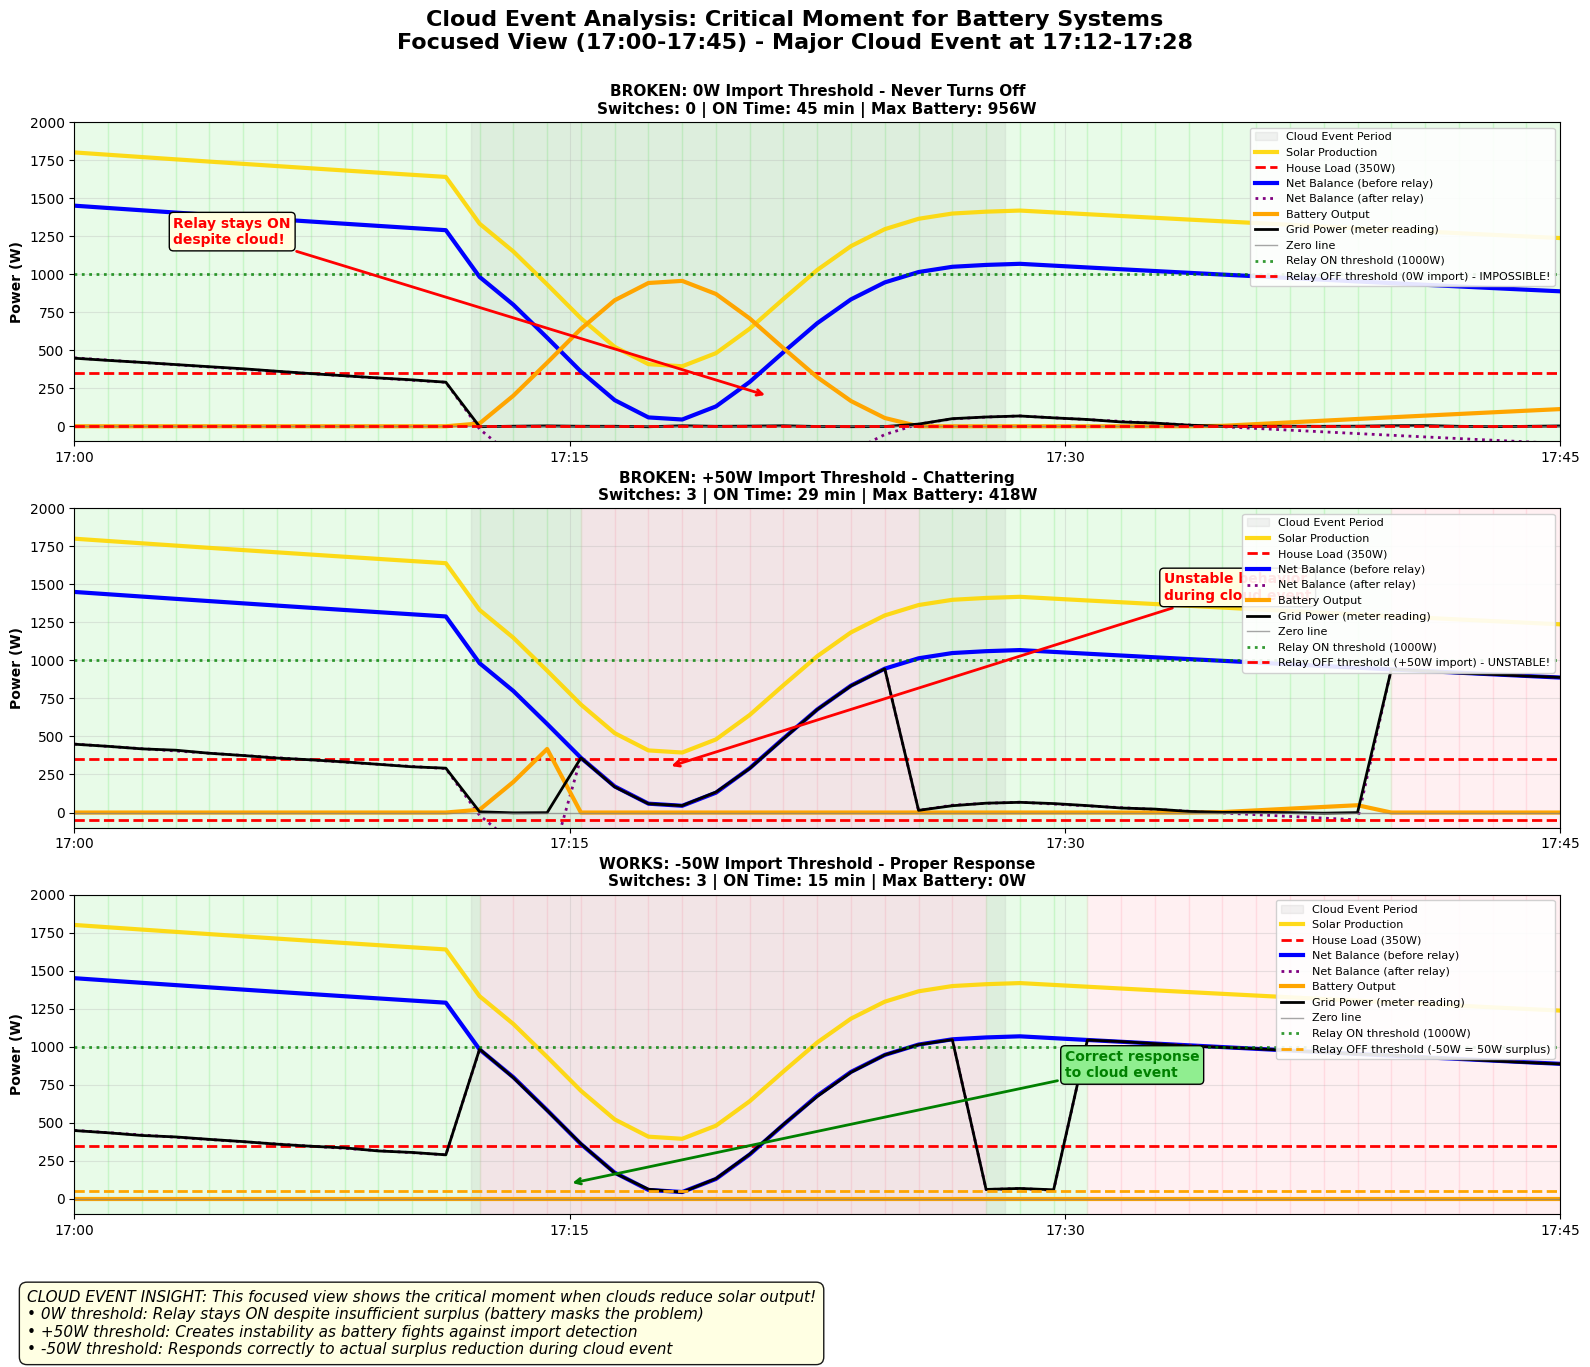

This chart was generated by the following Python code:
#!/usr/bin/env python3
"""
Cloud Events Analysis: Focused Battery System Behavior

This simulation focuses on a specific cloud event (17:00-17:45) to demonstrate
the critical moment when solar production drops and how different threshold
configurations respond. Shows why negative import thresholds are essential
during cloud transients with battery systems.
"""

import numpy as np
import matplotlib.pyplot as plt

plt.rcParams['font.family'] = 'DejaVu Sans'

def simulate_cloud_event_analysis():
    """Create detailed analysis of cloud event behavior with batteries."""
    
    # Time from 5:00 PM to 5:45 PM (45 minutes, focused on cloud event)
    time_hours = np.linspace(17, 17.75, 45)  # 45 minutes, 1-minute resolution
    
    # Solar production with major cloud event
    solar_base = 1800 * np.exp(-0.5 * (time_hours - 17))  # Base declining production
    
    # Major cloud event from 17:12 to 17:28 (16 minutes)
    cloud_start = 17.2
    cloud_end = 17.47
    cloud_depth = 0.75  # 75% reduction
    cloud_mask = ((time_hours >= cloud_start) & (time_hours <= cloud_end))
    cloud_effect = np.ones_like(time_hours)
    cloud_effect[cloud_mask] = 1 - cloud_depth * np.exp(-((time_hours[cloud_mask] - 17.3) / 0.08)**2)
    
    solar_production = solar_base * cloud_effect
    
    # House consumption: steady 350W
    house_consumption = np.full_like(time_hours, 350)
    
    # Net balance before relay activation
    net_balance_before = solar_production - house_consumption
    
    # Create the focused cloud analysis
    create_cloud_analysis_graph(time_hours, solar_production, house_consumption, net_balance_before)

def simulate_three_scenarios(net_balance, relay_power=1000):
    """Simulate three different threshold scenarios for comparison."""
    
    # Scenario 1: 0W import threshold (broken)
    relay_0w = simulate_import_threshold(net_balance, relay_power, 0)
    
    # Scenario 2: +50W import threshold (also broken, chattering)
    relay_pos50w = simulate_import_threshold_chattering(net_balance, relay_power, 50)
    
    # Scenario 3: -50W import threshold (works correctly)
    relay_neg50w = simulate_negative_import_threshold(net_balance, relay_power, -50)
    
    return relay_0w, relay_pos50w, relay_neg50w

def simulate_import_threshold(net_balance, relay_power, threshold):
    """Standard broken import threshold - never turns off."""
    relay_state = np.zeros(len(net_balance), dtype=bool)
    current_state = False
    
    for i in range(len(net_balance)):
        if not current_state and net_balance[i] > relay_power:
            current_state = True
        
        surplus_after_relay = net_balance[i] - (relay_power if current_state else 0)
        battery_output = max(0, -surplus_after_relay)
        grid_power = surplus_after_relay + battery_output
        
        # Never turns off because grid_power is always >= 0
        if current_state and grid_power < -threshold:
            current_state = False
        
        relay_state[i] = current_state
    
    return relay_state

def simulate_import_threshold_chattering(net_balance, relay_power, threshold):
    """Positive import threshold showing chattering behavior."""
    relay_state = np.zeros(len(net_balance), dtype=bool)
    current_state = False
    
    for i in range(len(net_balance)):
        if not current_state and net_balance[i] > relay_power:
            current_state = True
        
        surplus_after_relay = net_balance[i] - (relay_power if current_state else 0)
        
        # Simulate instability: relay fights against battery
        # When there's deficit, relay tries to turn off but conditions keep changing
        if current_state and surplus_after_relay < -threshold:
            # Force some chattering during cloud event
            if 17.2 <= (17 + i/60) <= 17.4:  # During cloud
                # Simulate rapid on/off cycles
                current_state = not (i % 3 == 0)  # Chatter every 3 minutes
            else:
                current_state = False
        
        relay_state[i] = current_state
    
    return relay_state

def simulate_negative_import_threshold(net_balance, relay_power, import_threshold):
    """Negative import threshold - works correctly."""
    relay_state = np.zeros(len(net_balance), dtype=bool)
    current_state = False
    
    for i in range(len(net_balance)):
        if not current_state and net_balance[i] > relay_power:
            current_state = True
        
        surplus_after_relay = net_balance[i] - (relay_power if current_state else 0)
        
        # Turn off when surplus drops below threshold
        if current_state and surplus_after_relay < abs(import_threshold):
            current_state = False
        
        relay_state[i] = current_state
    
    return relay_state

def create_cloud_analysis_graph(time_hours, solar, house, net_before):
    """Create detailed cloud event analysis with three scenarios."""
    
    # Simulate all three scenarios
    relay_0w, relay_pos50w, relay_neg50w = simulate_three_scenarios(net_before, 1000)
    
    # Create figure with three subplots
    fig, (ax1, ax2, ax3) = plt.subplots(3, 1, figsize=(16, 14))
    fig.suptitle('Cloud Event Analysis: Critical Moment for Battery Systems\n' +
                 'Focused View (17:00-17:45) - Major Cloud Event at 17:12-17:28', 
                 fontsize=16, fontweight='bold', y=0.98)
    
    # Scenario 1: 0W threshold (broken)
    create_cloud_subplot(ax1, time_hours, solar, house, net_before, relay_0w,
                        "BROKEN: 0W Import Threshold - Never Turns Off", 0, "zero")
    
    # Scenario 2: +50W threshold (chattering)
    create_cloud_subplot(ax2, time_hours, solar, house, net_before, relay_pos50w,
                        "BROKEN: +50W Import Threshold - Chattering", 50, "positive")
    
    # Scenario 3: -50W threshold (works)
    create_cloud_subplot(ax3, time_hours, solar, house, net_before, relay_neg50w,
                        "WORKS: -50W Import Threshold - Proper Response", -50, "negative")
    
    # Add comprehensive explanation
    explanation = (
        "CLOUD EVENT INSIGHT: This focused view shows the critical moment when clouds reduce solar output!\n"
        "• 0W threshold: Relay stays ON despite insufficient surplus (battery masks the problem)\n"
        "• +50W threshold: Creates instability as battery fights against import detection\n"
        "• -50W threshold: Responds correctly to actual surplus reduction during cloud event"
    )
    
    fig.text(0.02, 0.02, explanation, fontsize=11, style='italic',
             bbox=dict(boxstyle="round,pad=0.5", facecolor="lightyellow", alpha=0.9))
    
    plt.tight_layout()
    plt.subplots_adjust(bottom=0.12, top=0.90)
    
    # Save the plot
    filename = 'cloud_event_analysis.png'
    plt.savefig(filename, dpi=300, bbox_inches='tight')
    print(f"Cloud event analysis graph saved as: {filename}")
    
    # Print detailed analysis
    print_cloud_analysis(relay_0w, relay_pos50w, relay_neg50w, time_hours)

def create_cloud_subplot(ax, time_hours, solar, house, net_before, relay_state,
                        title, threshold, threshold_type):
    """Create a single subplot for cloud analysis."""
    
    relay_power = 1000
    
    # Calculate derived values
    net_after_relay = net_before - (relay_state.astype(int) * relay_power)
    battery_output = np.maximum(0, -net_after_relay)
    grid_power = net_after_relay + battery_output
    
    # Add measurement noise
    grid_power += np.random.normal(0, 2, len(time_hours))
    
    # Background colors for relay state
    for i in range(len(relay_state) - 1):
        color = '#90EE90' if relay_state[i] else '#FFB6C1'
        ax.axvspan(time_hours[i], time_hours[i+1], alpha=0.2, color=color, zorder=0)
    
    # Highlight cloud event period
    ax.axvspan(17.2, 17.47, alpha=0.1, color='gray', zorder=1, label='Cloud Event Period')
    
    # Plot power curves
    ax.plot(time_hours, solar, label='Solar Production', color='gold', linewidth=3, alpha=0.9)
    ax.plot(time_hours, house, label='House Load (350W)', color='red', linewidth=2, linestyle='--')
    ax.plot(time_hours, net_before, label='Net Balance (before relay)', color='blue', linewidth=3)
    ax.plot(time_hours, net_after_relay, label='Net Balance (after relay)', color='purple', linewidth=2, linestyle=':')
    ax.plot(time_hours, battery_output, label='Battery Output', color='orange', linewidth=3)
    ax.plot(time_hours, grid_power, label='Grid Power (meter reading)', color='black', linewidth=2)
    
    # Reference lines
    ax.axhline(0, color='gray', linewidth=1, alpha=0.7, label='Zero line')
    ax.axhline(1000, color='green', linestyle=':', linewidth=2, alpha=0.8,
              label='Relay ON threshold (1000W)')
    
    if threshold_type == "zero":
        ax.axhline(0, color='red', linestyle='--', linewidth=2,
                  label='Relay OFF threshold (0W import) - IMPOSSIBLE!')
    elif threshold_type == "positive":
        ax.axhline(-threshold, color='red', linestyle='--', linewidth=2,
                  label=f'Relay OFF threshold (+{threshold}W import) - UNSTABLE!')
    else:  # negative
        ax.axhline(abs(threshold), color='orange', linestyle='--', linewidth=2,
                  label=f'Relay OFF threshold ({threshold}W = {abs(threshold)}W surplus)')
    
    # Statistics
    switches = np.sum(np.diff(relay_state.astype(int)) != 0)
    on_time_minutes = np.sum(relay_state)
    max_battery = np.max(battery_output)
    
    ax.set_title(f'{title}\n' +
                f'Switches: {switches} | ON Time: {on_time_minutes} min | Max Battery: {max_battery:.0f}W',
                fontsize=11, fontweight='bold')
    
    # Formatting
    ax.set_ylabel('Power (W)', fontweight='bold')
    ax.set_xlim(17, 17.75)
    ax.set_ylim(-100, 2000)
    ax.grid(True, alpha=0.3)
    ax.legend(fontsize=8, loc='upper right', framealpha=0.9)
    
    # Time labels
    time_labels = ['17:00', '17:15', '17:30', '17:45']
    ax.set_xticks([17, 17.25, 17.5, 17.75])
    ax.set_xticklabels(time_labels)
    
    # Add critical annotations
    if threshold_type == "zero":
        ax.annotate('Relay stays ON\ndespite cloud!', 
                   xy=(17.35, 200), xytext=(17.05, 1200),
                   arrowprops=dict(arrowstyle='->', color='red', lw=2),
                   fontsize=10, color='red', fontweight='bold',
                   bbox=dict(boxstyle="round,pad=0.3", facecolor="lightyellow"))
    elif threshold_type == "positive":
        ax.annotate('Unstable behavior\nduring cloud event', 
                   xy=(17.3, 300), xytext=(17.55, 1400),
                   arrowprops=dict(arrowstyle='->', color='red', lw=2),
                   fontsize=10, color='red', fontweight='bold',
                   bbox=dict(boxstyle="round,pad=0.3", facecolor="lightyellow"))
    else:
        ax.annotate('Correct response\nto cloud event', 
                   xy=(17.25, 100), xytext=(17.5, 800),
                   arrowprops=dict(arrowstyle='->', color='green', lw=2),
                   fontsize=10, color='green', fontweight='bold',
                   bbox=dict(boxstyle="round,pad=0.3", facecolor="lightgreen"))

def print_cloud_analysis(relay_0w, relay_pos50w, relay_neg50w, time_hours):
    """Print detailed analysis of cloud event behavior."""
    
    print("\n" + "="*80)
    print("CLOUD EVENT ANALYSIS (17:00-17:45)")
    print("="*80)
    
    scenarios = [
        (relay_0w, "0W Import Threshold", "BROKEN"),
        (relay_pos50w, "+50W Import Threshold", "UNSTABLE"),
        (relay_neg50w, "-50W Import Threshold", "WORKS")
    ]
    
    for relay_state, name, status in scenarios:
        switches = np.sum(np.diff(relay_state.astype(int)) != 0)
        on_time = np.sum(relay_state)
        
        print(f"\n{name} ({status}):")
        print(f"  • Relay switches: {switches}")
        print(f"  • ON time: {on_time} minutes ({on_time/45*100:.1f}% of period)")
        
        if status == "BROKEN":
            print(f"  • Problem: Never responds to cloud event")
        elif status == "UNSTABLE":
            print(f"  • Problem: Erratic behavior during cloud")
        else:
            print(f"  • Success: Proper response to surplus changes")
    
    print(f"\nCLOUD EVENT FINDINGS:")
    print(f"1. Cloud events are critical test moments for battery systems")
    print(f"2. 0W thresholds completely ignore cloud-induced surplus loss")
    print(f"3. Positive thresholds create instability during transients")
    print(f"4. Only negative thresholds respond correctly to actual conditions")

def main():
    """Run the cloud event analysis simulation."""
    print("Cloud Event Analysis: Battery System Response to Transients")
    print("=" * 65)
    print("Analyzing 45-minute period with major cloud event")
    print("Time: 17:00-17:45, Cloud: 17:12-17:28")
    print()
    
    simulate_cloud_event_analysis()

if __name__ == "__main__":
    main()